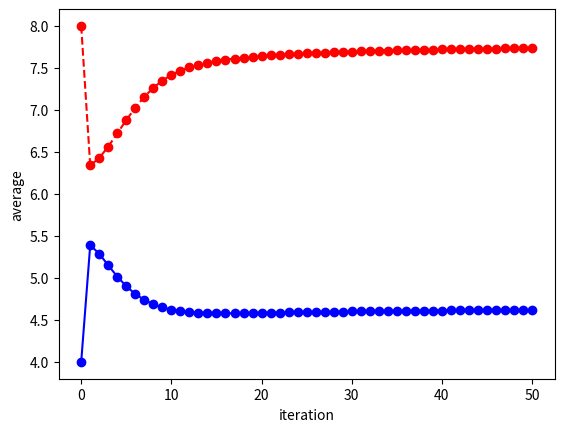
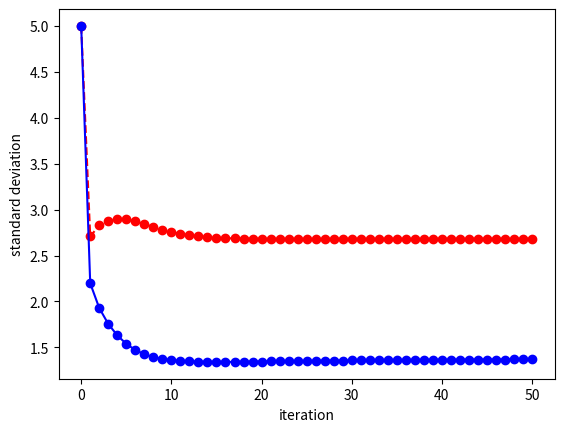
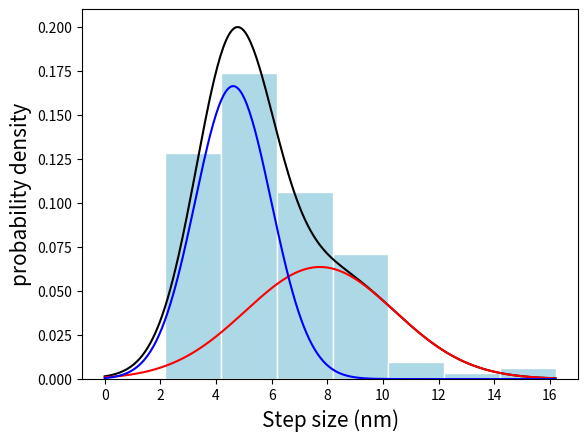

The script that saved these images, in order:
# -*- coding: utf-8 -*-
"""
Created on Wed Mar 10 13:48:42 2021

[redacted]
"""

import numpy as np
import matplotlib.pyplot as plt
import math


def oneD_gaussian(x, xm, s):
    y = 1/s/np.sqrt(2*math.pi)*np.exp(-(x-xm)**2/2/s**2)
    return y

def gauss(x, xm, s):
    # y = -np.log(s) - (x-xm)**2/(2*s**2)
    y = 1/s*np.exp(-(x-xm)**2/s**2/2)
    return y

def weighting(data, m, s, l):
    # n_feature = len(m)
    n_sample = len(data)
    weight = np.zeros(n_sample)
    for i,x in enumerate(data):
        p = gauss(x ,m, s)
        weight[i] = l*p[0]/(l*p[0]+(1-l)*p[1])
    return weight

def cal_m(p, data):
    return sum(data*p)/sum(p)

def cal_s(p, data):
    return np.sqrt(cal_m(p, data**2) - cal_m(p, data)**2)

## initial guess of mean and std of gaussian
m = np.array([8, 4])
s = np.array([5, 5])
# data = np.array([179, 165, 175, 185, 158, 190])
data = np.array([4.35025209568627,6.02028403216761,8.74013549119374,8.79569063382595,6.30754174712644,6.17940619409282,2.56770170740741,4.09325603111111,4.05575733490197,4.98339941176471,3.34095459770115,5.00863758919531,7.38938795612111,7.39868092243186,4.40006851851852,6.27209499579082,5.35435634795918,4.18512907894737,3.28353755685509,9.16097426042396,5.63977660377359,7.12999459684424,6.53892494674741,8.72490313997478,5.12361121794871,9.96075507575757,4.63959454545455,4.05804113082041,2.32118111701031,2.96073818298969,5.73656437500000,5.53746076388889,2.92860277777778,2.94117303921568,2.96609860999415,4.43907202918790,9.15801579831469,6.47145942681818,5.82521718750000,11.5910488541667,2.35736168382353,4.33874518676471,2.17904692307692,2.42293252136752,2.27889488888889,3.40683852380952,3.38829304029305,4.11920620782726,9.00506035314685,3.59073716186253,4.36922064562410,4.23581264705882,3.24299982758621,8.83586320583333,8.48158618461538,5.01307128205129,13.6414206250000,3.53869546764706,7.39194575000000,5.67960400000000,2.59289492307693,5.95084875259875,10.1461682668816,8.17695539376624,6.04041297208539,4.79999806687566,5.97587668478261,6.90407480331263,5.22437378151260,11.3061579696395,8.34094021020408,9.80657928571429,4.26540867346939,4.72541359925788,9.35106106060606,6.61003634751770,9.15166902061106,10.5560535551465,7.02705234811166,7.53111469449486,2.77092562252404,5.70248472820513,4.30679525274726,3.54356904433497,3.43371724137931,8.15848085106383,6.76741071840000,3.71760370833333,4.26958538690476,2.34370449735451,5.34461455026455,3.56330604597701,3.48403185185185,2.59677200779727,3.66513947368421,3.30535000000000,9.52206230491804,6.18010657101449,5.63024459308807,5.41033917901669,4.67241280233528,6.24400914966036,9.78777438342209,7.39591117084155,10.1914972469325,9.85872378424658,8.78486689757160,9.91476024751675,8.97093417312407,5.61877513027866,5.56929660188998,5.96719300884956,16.2050459773942,7.68322756344598,4.18777229980620,5.36938336309524,4.11505008597883,6.76934169346979,5.79203198738926,4.00763740289414,5.21532623076923,7.63250354545455,4.65773116883117,9.33270112781954,5.66747811551783,5.13917333165323,5.32319821082746,4.34257265662943,3.42493850074964,5.29084105590061,6.85445320197043,4.05557226386807,6.31409484855378,7.27299129950629,3.72318544674325,5.73032427951518,7.15471772951794,4.40682487276951,7.49431772463308,6.80203304935065,3.37185547878789,7.39921446334311,6.22458818181819,4.66357500000000,6.62360071428572,7.74363246753247,2.66032070707072,8.15780895927173,5.02469860657895,16.0765605451128,6.29293597402597,4.81025136363638,3.09694347130682,4.87115098181818,6.53759592727273]
                )
n_sample = len(data)
l = np.array([0.6])

improvement = 10.
torlerance = 10e-2
j = 0
while j < 50 or improvement > torlerance:
    p1 = weighting(data, m[-2:], s[-2:], l[-1])
    p2 = 1-p1
    m = np.append(m, [cal_m(p1, data), cal_m(p2, data)])
    s = np.append(s, [cal_s(p1, data), cal_s(p2, data)])
    l = np.append(l, sum(p1)/n_sample)
    improvement = max(m[-2:]-m[-4:-2])
    j += 1
    
m = np.reshape(m, (j+1, 2))
s = np.reshape(s, (j+1, 2))

label = []
for i,x in enumerate(data):
    if p1[i] >= 0.5:
        label = np.append(label,0)
    else:
        label = np.append(label,1)
data_c1 = [x for i,x in enumerate(data) if p1[i]>=0.5]
data_c2 = [x for i,x in enumerate(data) if p1[i]<0.5]


plt.figure()
plt.plot(np.arange(0, j+1), m[:,0],'r--o')
plt.plot(np.arange(0, j+1), m[:,1], 'b-o')
plt.xlabel('iteration')
plt.ylabel('average')
plt.figure()
plt.plot(np.arange(0, j+1), s[:,0],'r--o')
plt.plot(np.arange(0, j+1), s[:,1], 'b-o')
plt.xlabel('iteration')
plt.ylabel('standard deviation')
c1_m = m[-1,0]
c2_m = m[-1,1]
c1_s = s[-1,0]
c2_s = s[-1,1]
c1_f = l[-1]
c2_f = 1-c1_f


data_mean_new = np.mean(data)
data_std_new = np.std(data, ddof=1)
m = len(data)
bin_number = 7
count ,edges = np.histogram(data, bin_number)
center = []
edges = list(edges)
for i in range(len(edges)-1):
  center += [(edges[i] + edges[i+1])/2]

x = np.arange(0, data_mean_new + data_std_new*4, 0.05)

plt.figure()
plt.hist(data, bin_number,density=True, histtype="bar",color="lightblue", edgecolor="white")

y_c1_fit = c1_f*oneD_gaussian(x, c1_m, c1_s)
y_c2_fit = c2_f*oneD_gaussian(x, c2_m, c2_s)
y_fit = y_c1_fit + y_c2_fit
plt.plot(x, y_fit,'k-')
plt.plot(x, y_c1_fit,'r-')
plt.plot(x, y_c2_fit,'b-')

plt.xlabel('Step size (nm)', fontsize=15)
plt.ylabel('probability density', fontsize=15)

print(f'bin size is {center[1]-center[0]}')


